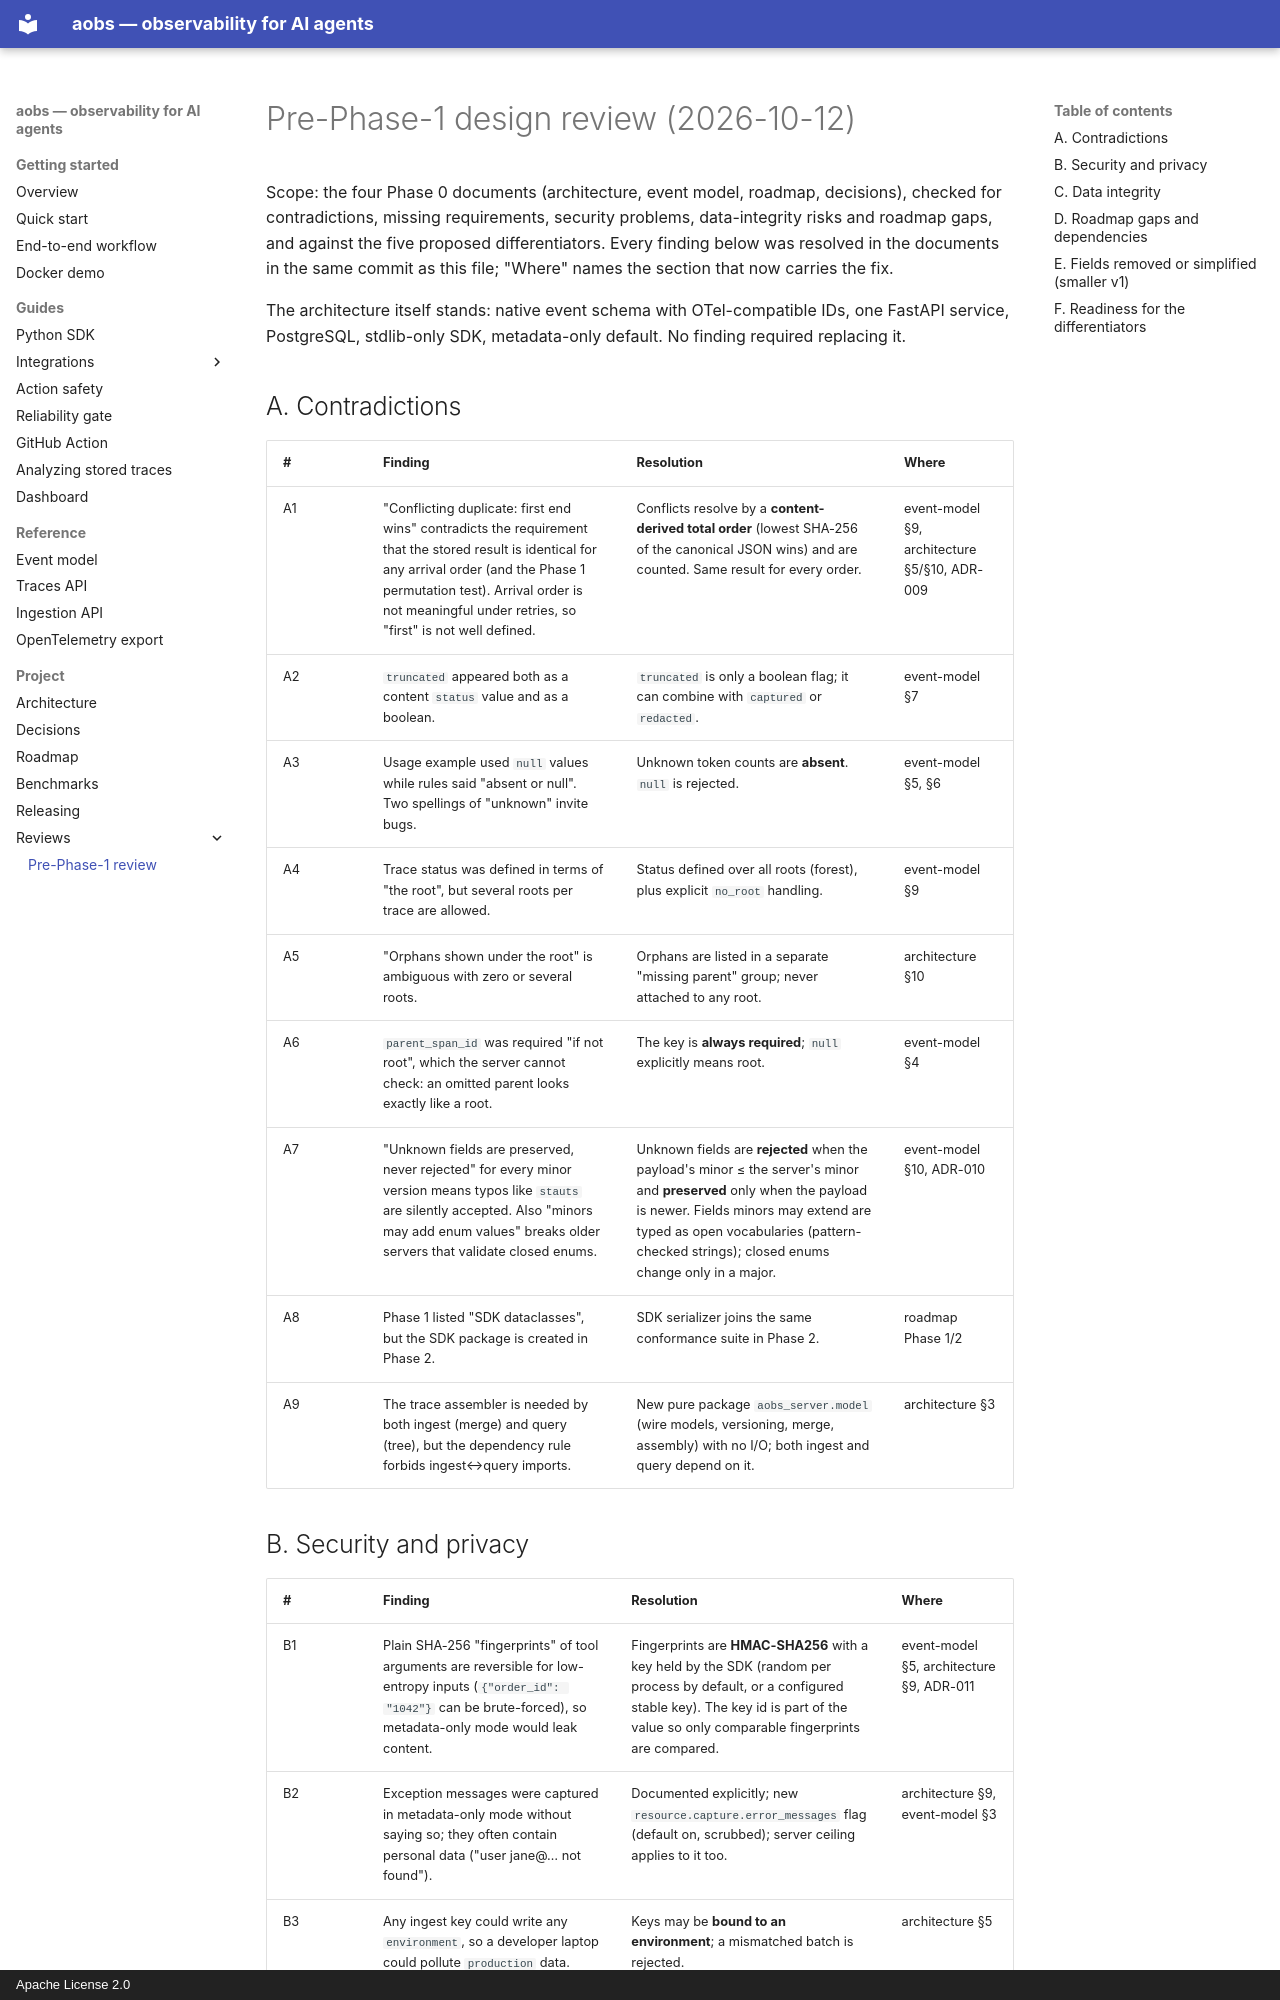

repository: AshmitJain932/ai-agent-observability · page: reviews/2026-10-12-pre-phase-1-review/index.html · generator: mkdocs · copyright: Apache License 2.0

# Pre-Phase-1 design review (2026-10-12)

Scope: the four Phase 0 documents (architecture, event model, roadmap, decisions), checked for
contradictions, missing requirements, security problems, data-integrity risks and roadmap gaps,
and against the five proposed differentiators. Every finding below was resolved in the documents
in the same commit as this file; "Where" names the section that now carries the fix.

The architecture itself stands: native event schema with OTel-compatible IDs, one FastAPI service,
PostgreSQL, stdlib-only SDK, metadata-only default. No finding required replacing it.

## A. Contradictions

| # | Finding | Resolution | Where |
|---|---|---|---|
| A1 | "Conflicting duplicate: first end wins" contradicts the requirement that the stored result is identical for any arrival order (and the Phase 1 permutation test). Arrival order is not meaningful under retries, so "first" is not well defined. | Conflicts resolve by a **content-derived total order** (lowest SHA-256 of the canonical JSON wins) and are counted. Same result for every order. | event-model §9, architecture §5/§10, ADR-009 |
| A2 | `truncated` appeared both as a content `status` value and as a boolean. | `truncated` is only a boolean flag; it can combine with `captured` or `redacted`. | event-model §7 |
| A3 | Usage example used `null` values while rules said "absent or null". Two spellings of "unknown" invite bugs. | Unknown token counts are **absent**. `null` is rejected. | event-model §5, §6 |
| A4 | Trace status was defined in terms of "the root", but several roots per trace are allowed. | Status defined over all roots (forest), plus explicit `no_root` handling. | event-model §9 |
| A5 | "Orphans shown under the root" is ambiguous with zero or several roots. | Orphans are listed in a separate "missing parent" group; never attached to any root. | architecture §10 |
| A6 | `parent_span_id` was required "if not root", which the server cannot check: an omitted parent looks exactly like a root. | The key is **always required**; `null` explicitly means root. | event-model §4 |
| A7 | "Unknown fields are preserved, never rejected" for every minor version means typos like `stauts` are silently accepted. Also "minors may add enum values" breaks older servers that validate closed enums. | Unknown fields are **rejected** when the payload's minor ≤ the server's minor and **preserved** only when the payload is newer. Fields minors may extend are typed as open vocabularies (pattern-checked strings); closed enums change only in a major. | event-model §10, ADR-010 |
| A8 | Phase 1 listed "SDK dataclasses", but the SDK package is created in Phase 2. | SDK serializer joins the same conformance suite in Phase 2. | roadmap Phase 1/2 |
| A9 | The trace assembler is needed by both ingest (merge) and query (tree), but the dependency rule forbids ingest↔query imports. | New pure package `aobs_server.model` (wire models, versioning, merge, assembly) with no I/O; both ingest and query depend on it. | architecture §3 |
